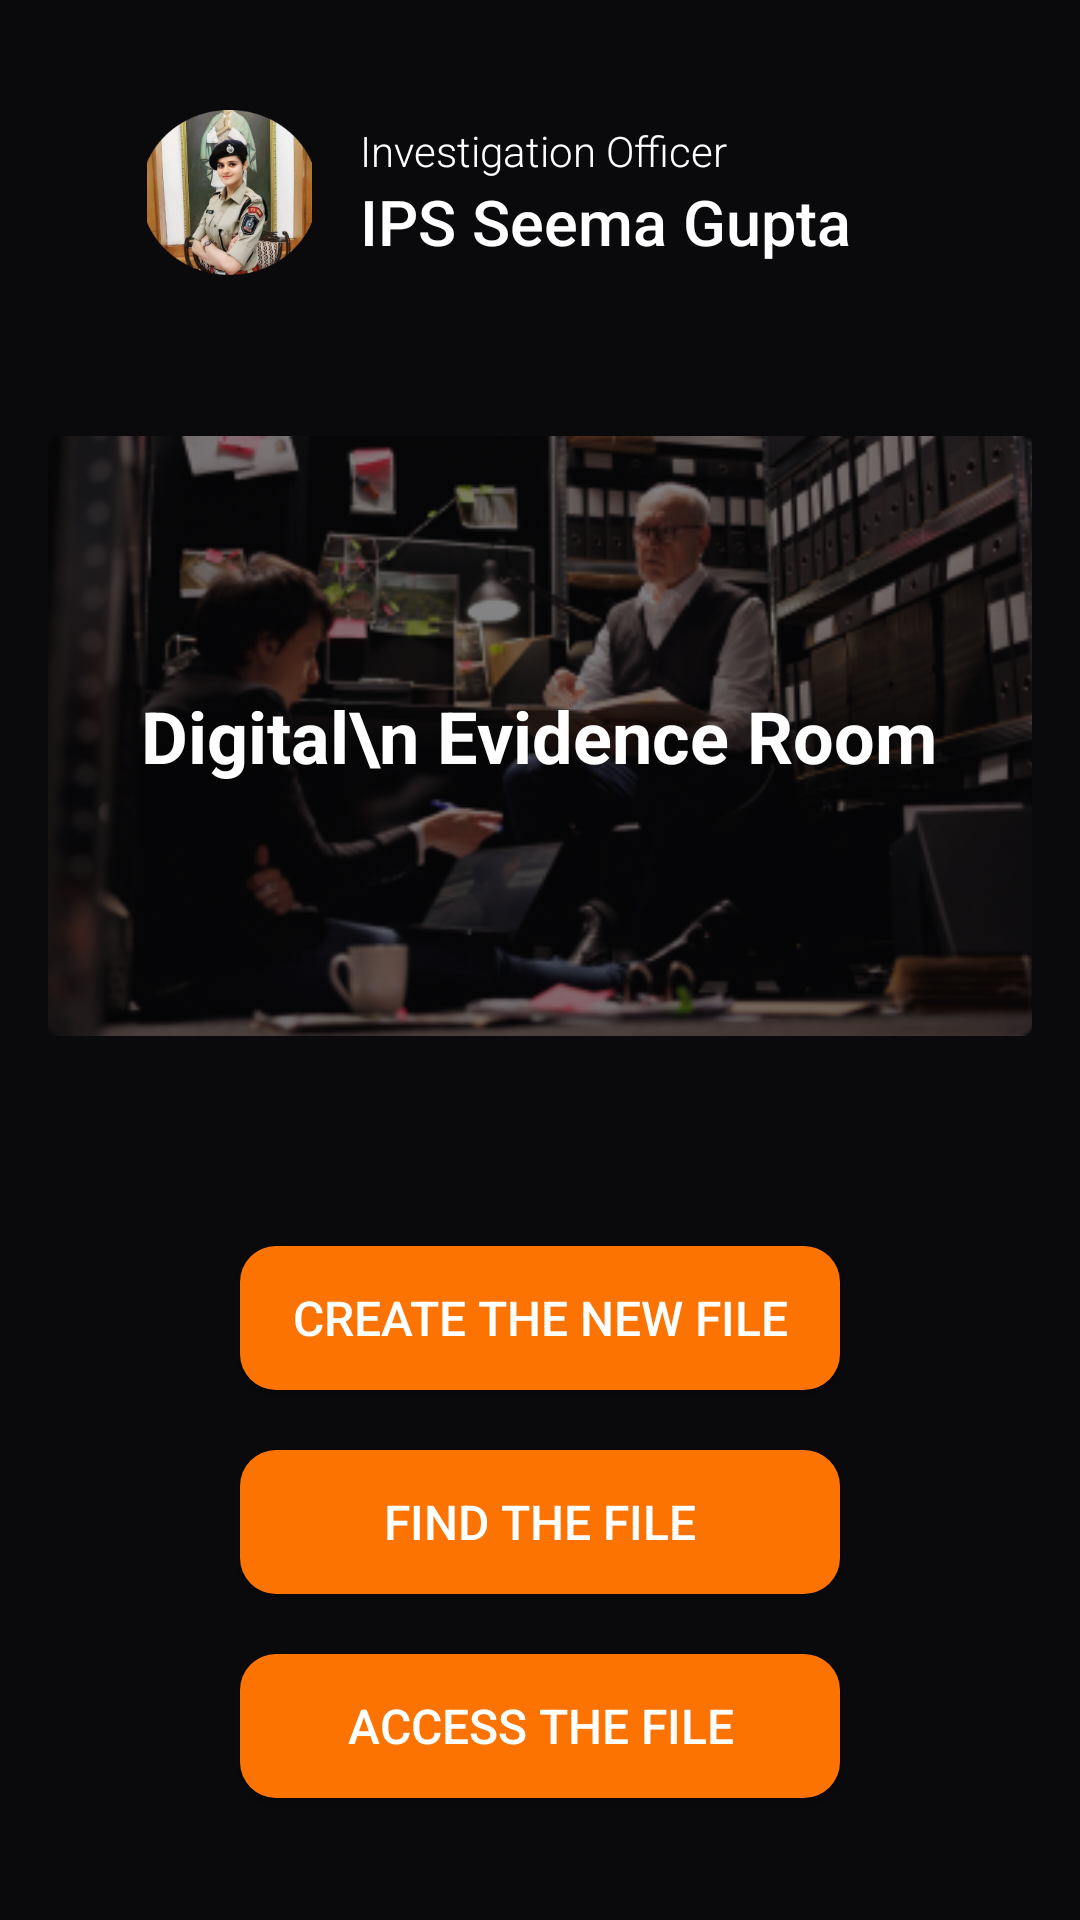

Layout XML and referenced resources for this Android screen:
<!-- AndroidManifest.xml: application theme Theme.DigitalInvestigator -->
<!-- res/layout/activity_deg_evi.xml -->
<LinearLayout
    xmlns:android="http://schemas.android.com/apk/res/android"
    android:layout_width="match_parent"
    android:layout_height="match_parent"
    android:background="@color/bshade"
    android:id="@+id/main"
    android:orientation="vertical"
    android:padding="16dp">

    
    <LinearLayout
        android:id="@+id/linearLayout"
        android:layout_width="match_parent"
        android:layout_height="130dp"
        android:orientation="horizontal"
        android:layout_marginTop="-17dp"
        android:padding="16dp">

        <ImageView
            android:id="@+id/profile_image"
            android:layout_width="55dp"
            android:layout_height="55dp"
            android:layout_gravity="center_vertical"
            android:layout_marginLeft="17dp"
            android:background="@drawable/circle_shape"
            android:scaleType="centerCrop"
            android:src="@drawable/ips" />

        <LinearLayout
            android:layout_width="wrap_content"
            android:layout_height="wrap_content"
            android:layout_gravity="center_vertical"
            android:layout_marginStart="16dp"
            android:layout_marginLeft="16dp"
            android:orientation="vertical">

            <TextView
                android:id="@+id/officer_title"
                android:layout_width="wrap_content"
                android:layout_height="wrap_content"
                android:fontFamily="sans-serif-light"
                android:text="Investigation Officer"
                android:textColor="#FFFFFF"
                android:textSize="14sp" />

            <TextView
                android:id="@+id/officer_name"
                android:layout_width="wrap_content"
                android:layout_height="wrap_content"
                android:fontFamily="sans-serif-medium"
                android:text="IPS Seema Gupta"
                android:textColor="#FFFFFF"
                android:textSize="21sp" />
        </LinearLayout>
    </LinearLayout>

    
    <FrameLayout
        android:layout_width="match_parent"
        android:layout_height="200dp"
        android:layout_marginTop="16dp">

        <ImageView
            android:id="@+id/precaution_image"
            android:layout_width="match_parent"
            android:layout_height="match_parent"
            android:scaleType="centerCrop"
            android:src="@drawable/digital" />

        <TextView
            android:id="@+id/investigation_text"
            android:layout_width="wrap_content"
            android:layout_height="wrap_content"
            android:layout_gravity="center"
            android:text="Digital\n Evidence Room"
            android:textAlignment="center"
            android:textColor="#FFFFFF"
            android:textSize="24sp"
            android:textStyle="bold" />
    </FrameLayout>


    
    <Button
        android:id="@+id/new_file"
        android:layout_width="200dp"
        android:layout_height="wrap_content"
        android:layout_marginTop="70dp"
        android:layout_gravity="center"
        android:background="@drawable/rounded"
        android:text="Create the new file"
        android:textColor="#FFFFFF"
        android:textSize="16sp" />

    <Button
        android:id="@+id/find_file"
        android:layout_width="200dp"
        android:layout_height="wrap_content"
        android:layout_marginTop="20dp"
        android:background="@drawable/rounded"
        android:layout_gravity="center"
        android:text="Find the file"
        android:textColor="#FFFFFF"
        android:textSize="16sp" />

    <Button
        android:id="@+id/access_file"
        android:layout_width="200dp"
        android:layout_height="wrap_content"
        android:layout_marginTop="20dp"
        android:background="@drawable/rounded"
        android:layout_gravity="center"
        android:text="Access the file"
        android:textColor="#FFFFFF"
        android:textSize="16sp" />

</LinearLayout>
<!-- resources referenced by this layout -->
<resources>
  <color name="bshade">#0A0A0D</color>
  <!-- drawable digital: png bitmap (drawable, 95643 bytes) -->
  <!-- drawable ips: png bitmap (drawable, 81816 bytes) -->
  <!-- drawable rounded (drawable) -->
  <shape xmlns:android="http://schemas.android.com/apk/res/android">
      <solid android:color="@color/orange" /> 
      <corners android:radius="12dp" /> 
  </shape>
  <style name="Theme.DigitalInvestigator" parent="Theme.AppCompat.Light.NoActionBar">
          
          <item name="colorPrimary">@color/purple_500</item>
          <item name="colorPrimaryVariant">@color/purple_700</item>
          <item name="colorOnPrimary">@color/white</item>
          
          <item name="colorSecondary">@color/teal_200</item>
          <item name="colorSecondaryVariant">@color/teal_700</item>
          <item name="colorOnSecondary">@color/black</item>
          
          <item name="android:statusBarColor">?attr/colorPrimaryVariant</item>
          
      </style>
  <color name="orange">#FD7301</color>
  <color name="purple_500">#FF6200EE</color>
  <color name="purple_700">#FF3700B3</color>
  <color name="white">#FFFFFFFF</color>
  <color name="teal_200">#FF03DAC5</color>
  <color name="teal_700">#FF018786</color>
  <color name="black">#FF000000</color>
</resources>
